Run: headless pygame with SDL's dummy video driver; simulated clock (each Clock.tick advances the game by its frame time, no real sleeping); random seed 0; keys injected as events and as key.get_pressed() state; no mouse input.
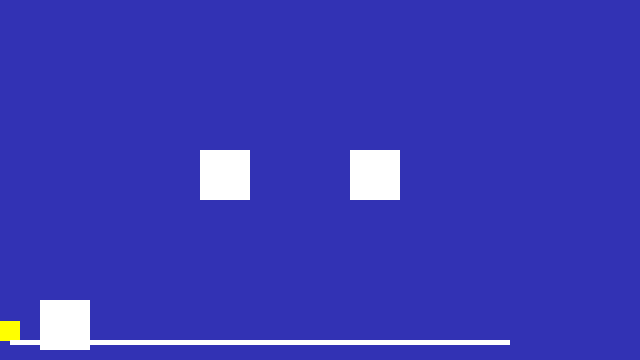
Frame 1 of 4 · flips 1–60 · no input
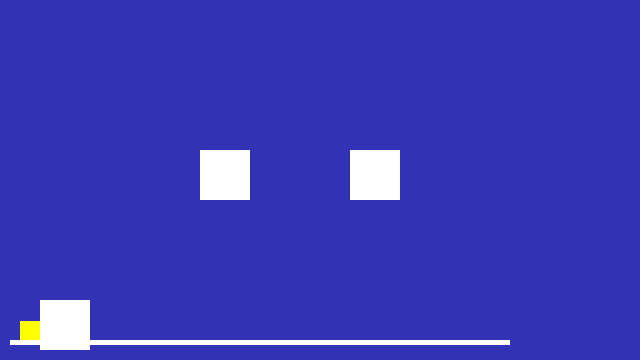
Frame 2 of 4 · flips 61–180 · tapped SPACE, RETURN · held RIGHT (→), D
Frame 3 of 4 · flips 181–300 · held DOWN (↓), S · screen unchanged from frame 2, image omitted
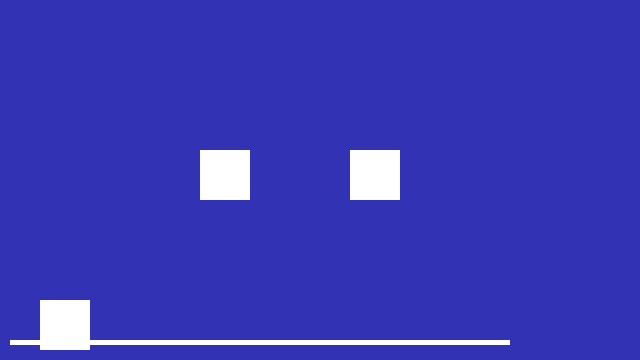
Frame 4 of 4 · flips 301–420 · held LEFT (←), A, UP (↑), W

The pygame program that drew these frames:

import pygame
import time
  
#Variáveis básicas: 
BACKGROUND_COLOR = (50, 50, 180)
ALTURA = 360
LARGURA = 640
SPEED = 2
GRAVIDADE = 0.5
TELA = pygame.display.set_mode((LARGURA, ALTURA),flags=pygame.SCALED)
 
x_speed = 0
y_speed = 0
dx=0

relogio = pygame.time.Clock()

fullscreen = True 
# Set the caption of the screen 
pygame.display.set_caption('Refloresta') 


# Variable to keep our game loop running 
running = True
playersize = [20, 20]
playerpos = [0, 0]

chao = pygame.Rect(10,340,500,5)
bloco = pygame.Rect(40,300,50,50)
bloco2 = pygame.Rect(200,150,50,50)
bloco3 = pygame.Rect(350,150,50,50)
objetos = [chao,bloco,bloco2,bloco3]
        
#Atualizar o movimento
colisions =[False,False,False,False] #Top bottom left right
def move(dx, dy):   
    global colisions
    for ojeto in objetos:
        playerpos[1] += dy
        player = pygame.Rect((playerpos[0], playerpos[1], playersize[0], playersize[1]))
        if player.collidelist(objetos) != -1:
            if dy > 0:
                colisions[0] = True
                player.bottom = objetos[player.collidelist(objetos)].top + 1
                playerpos[1] = player.top
            if dy < 0:
                colisions[1] = True
                player.top = objetos[player.collidelist(objetos)].bottom - 1
                playerpos[1] = player.top
            

        for ob in objetos:
            if player.bottom == ob.top:
                print('topo')
            else:
                print('não topo')
            
        playerpos[0] += dx
        player = pygame.Rect((playerpos[0], playerpos[1], playersize[0], playersize[1]))
        for colision in list(player.collidelistall(objetos)):
            if player.collidelist(objetos) != -1 and player.bottom != objetos[colision].top + 1:
                if dx > 0:
                    colisions[2] = True
                    player.right = objetos[colision].left
                    playerpos[0] = player.left
                if dx < 0:
                    colisions[3] = True
                    player.left = objetos[colision].right
                    playerpos[0] = player.left
        if dx == 0:
            colisions[2],colisions[3] = False,False
                    

# game loop 
while running: 
    TELA.fill(BACKGROUND_COLOR) #Clear the screen
# for loop through the event queue   
    
    for event in pygame.event.get(): 
      
        # Check for QUIT event       
        if event.type == pygame.QUIT: 
            running = False

    #For the user input
    keys = pygame.key.get_pressed()
    
    #Handle key presses
    x_speed = (keys[pygame.K_RIGHT] - keys[pygame.K_LEFT]) * SPEED
    
    player = pygame.Rect((playerpos[0], playerpos[1], playersize[0], playersize[1]))
    if player.collidelist(objetos) != -1:
        if keys[pygame.K_SPACE]:
            y_speed = -8
        else:
            y_speed = 0
            
    if player.collidelist(objetos) == -1:
        y_speed += GRAVIDADE
    
    move(x_speed,y_speed)
    #Player
    pygame.draw.rect(TELA,(255,255,0),(playerpos[0], playerpos[1], playersize[0], playersize[1]))
    
    #chão
    for i in objetos:
        pygame.draw.rect(TELA,(255,255,255),i)
    
    pygame.display.flip() 
    
    relogio.tick(60)
